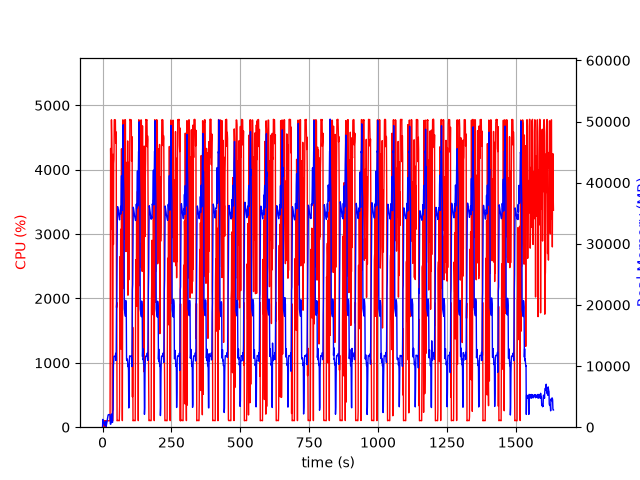

Values plotted in this chart, from the file beside it:
elapsed_time, nproc, cpu, mem_real, mem_virtual
4.00543212890625e-05, 1, 0.0, 10.25, 3186
1.006, 17, 28.8, 1276, 5513
2.015, 4, 103.2, 790, 2471
3.022, 5, 99.3, 890.8, 2988
4.029, 3, 100.2, 625.8, 1998
5.038, 3, 99.2, 728.3, 2206
6.046, 3, 99.3, 837.2, 2206
7.053, 4, 4.0, 382.8, 1938
8.061, 3, 100.2, 364.4, 1660
9.069, 3, 2.0, 276.2, 1590
10.08, 3, 99.1, 381.4, 1674
11.09, 7, 6.0, 978.5, 3471
12.09, 5, 2.0, 553.6, 2464
13.1, 1, 13.9, 81.35, 698.3
14.11, 1, 100.3, 349.4, 1902
15.12, 1, 100.2, 613.4, 3188
16.13, 1, 100.0, 895.4, 3188
17.14, 1, 99.0, 1129, 5748
18.15, 1, 101.0, 1411, 5748
19.16, 1, 99.0, 1697, 5748
20.17, 1, 101.0, 1977, 5748
21.18, 1, 100.0, 2054, 5236
22.19, 1, 99.0, 2054, 5236
23.2, 1, 100.0, 2051, 5236
24.21, 1, 100.1, 2051, 5236
25.22, 1, 100.0, 2051, 5236
26.23, 1, 100.1, 2051, 5236
27.24, 1, 100.0, 2066, 5761
28.25, 1, 2458, 573, 9218
29.28, 1, 4330, 470.5, 9240
30.29, 1, 3981, 548.6, 9270
31.31, 1, 3079, 1660, 9834
32.34, 1, 4775, 1660, 9834
33.36, 1, 4452, 2172, 9834
34.38, 1, 4221, 794.5, 10858
35.39, 1, 100.2, 795.5, 10858
36.4, 1, 99.3, 795.5, 10858
37.41, 1, 100.2, 2575, 10374
38.41, 1, 4240, 2834, 10406
39.47, 1, 2839, 10125, 21220
40.48, 1, 4097, 10697, 26354
41.5, 1, 4162, 11595, 26354
42.52, 1, 4772, 11595, 26354
43.54, 1, 4778, 11595, 26354
44.57, 1, 4770, 11569, 26354
45.59, 1, 4774, 11569, 26354
46.61, 1, 4771, 11569, 26354
47.63, 1, 4413, 12081, 26354
48.65, 1, 4434, 10912, 26354
49.67, 1, 4586, 12360, 30020
50.7, 1, 1859, 19377, 42354
51.71, 1, 1937, 20579, 62834
52.71, 1, 100.1, 27671, 62834
53.72, 1, 104.2, 34565, 62834
54.73, 1, 104.1, 36077, 62834
55.74, 1, 104.2, 35795, 62834
56.75, 1, 103.2, 35477, 62834
57.75, 1, 102.2, 35088, 62834
58.76, 1, 103.2, 34750, 62834
59.77, 1, 101.2, 34445, 62834
... 1,553 more rows
